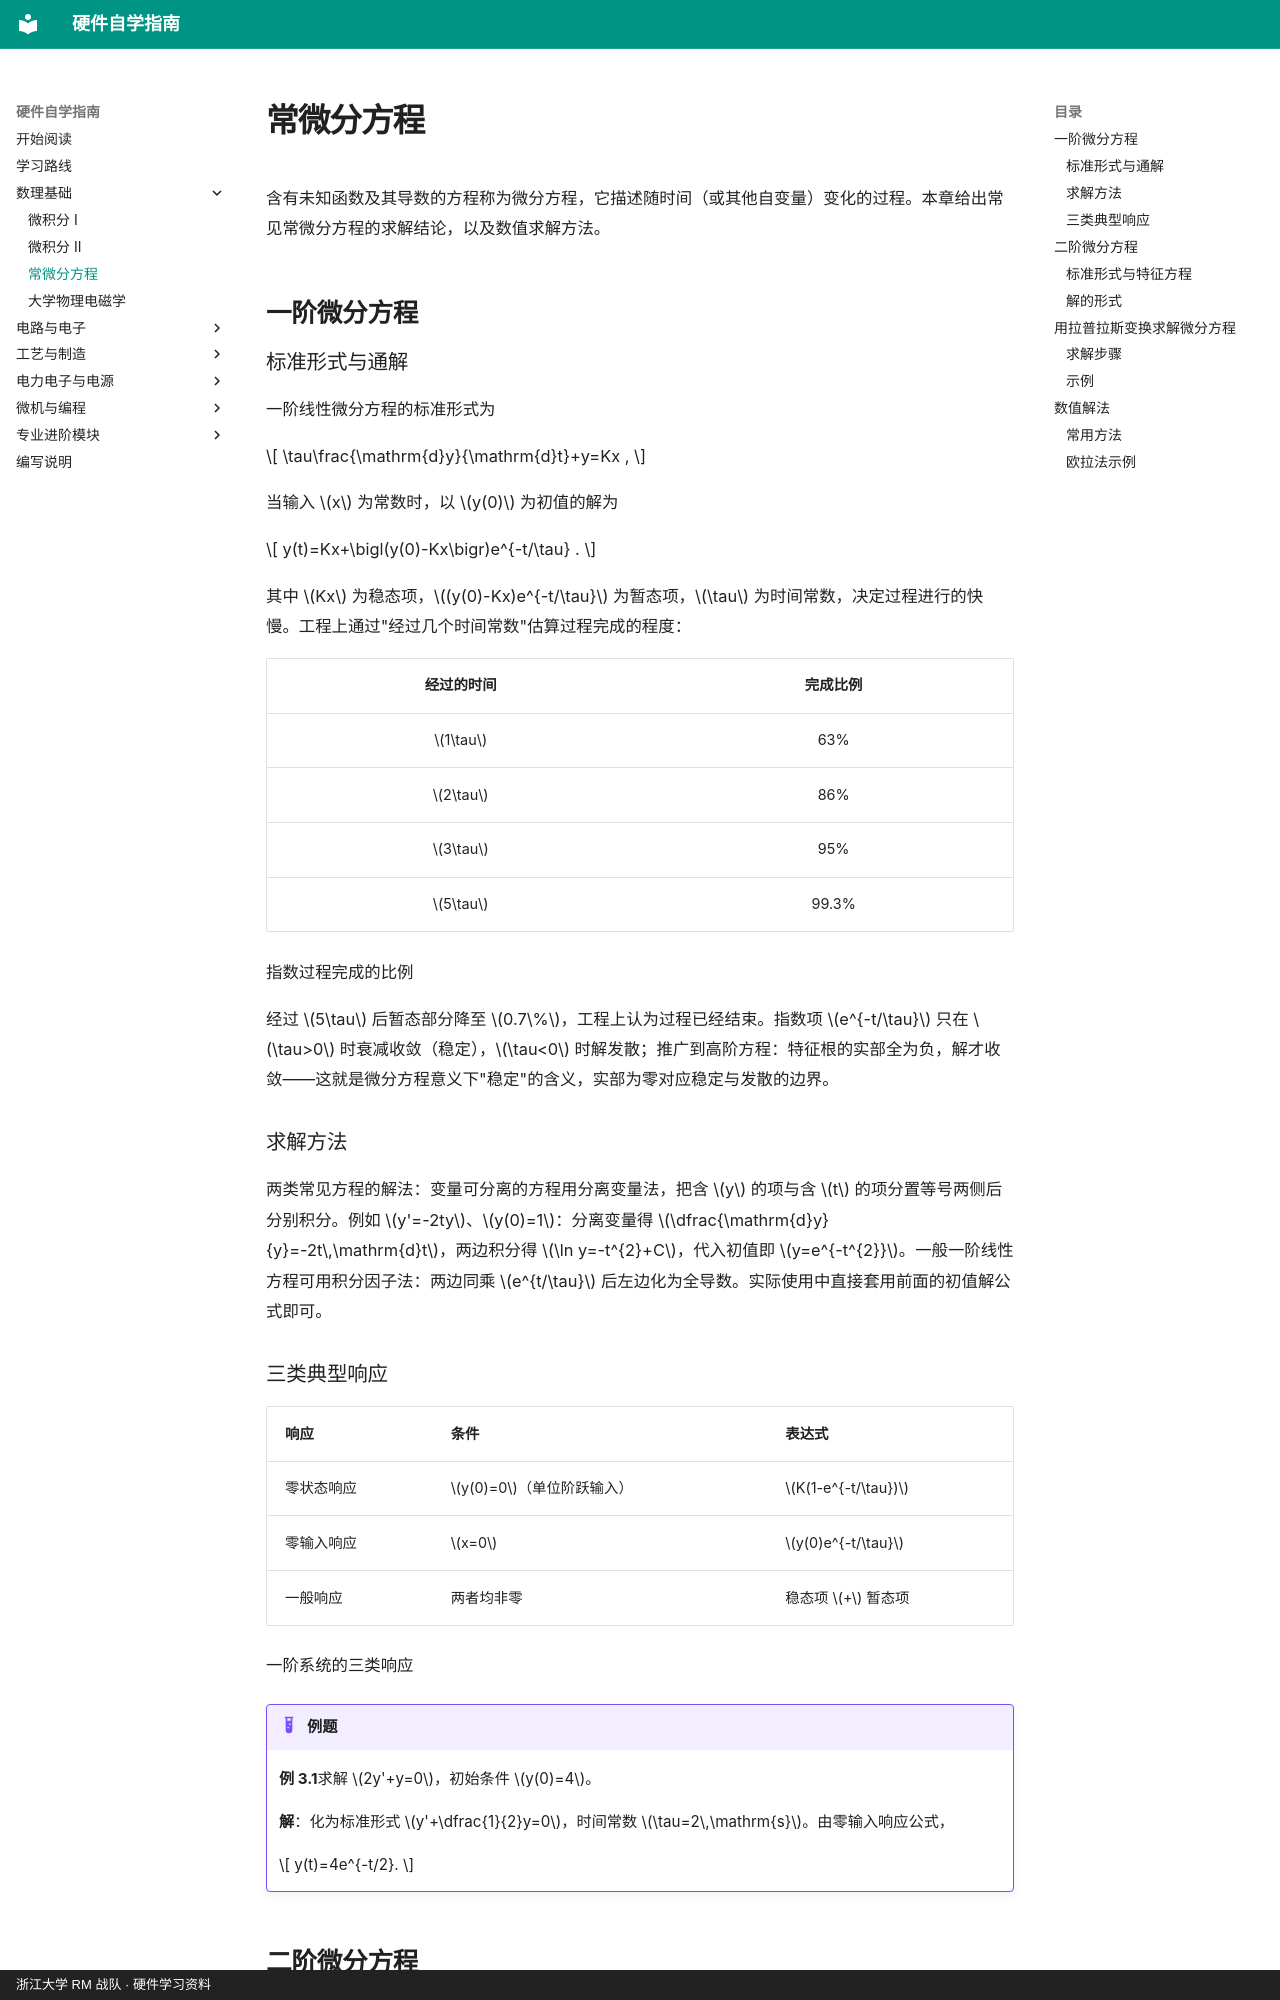

repository: yangl0610/hardware-self-learning · page: chapters/ch03/index.html · generator: mkdocs · copyright: 浙江大学 RM 战队 · 硬件学习资料

# 常微分方程

含有未知函数及其导数的方程称为微分方程，它描述随时间（或其他自变量）变化的过程。本章给出常见常微分方程的求解结论，以及数值求解方法。

## 一阶微分方程

### 标准形式与通解

一阶线性微分方程的标准形式为

$$
\tau\frac{\mathrm{d}y}{\mathrm{d}t}+y=Kx ,
$$

 当输入 $x$ 为常数时，以 $y(0)$ 为初值的解为

$$
y(t)=Kx+\bigl(y(0)-Kx\bigr)e^{-t/\tau} .
$$

 其中 $Kx$ 为稳态项，$(y(0)-Kx)e^{-t/\tau}$ 为暂态项，$\tau$ 为时间常数，决定过程进行的快慢。工程上通过"经过几个时间常数"估算过程完成的程度：

| 经过的时间 | 完成比例 |
|:----------:|:--------:|
|  $1\tau$   |   63%    |
|  $2\tau$   |   86%    |
|  $3\tau$   |   95%    |
|  $5\tau$   |  99.3%   |

指数过程完成的比例

经过 $5\tau$ 后暂态部分降至 $0.7\%$，工程上认为过程已经结束。指数项 $e^{-t/\tau}$ 只在 $\tau>0$ 时衰减收敛（稳定），$\tau<0$ 时解发散；推广到高阶方程：特征根的实部全为负，解才收敛——这就是微分方程意义下"稳定"的含义，实部为零对应稳定与发散的边界。

### 求解方法

两类常见方程的解法：变量可分离的方程用分离变量法，把含 $y$ 的项与含 $t$ 的项分置等号两侧后分别积分。例如 $y'=-2ty$、$y(0)=1$：分离变量得 $\dfrac{\mathrm{d}y}{y}=-2t\,\mathrm{d}t$，两边积分得 $\ln y=-t^{2}+C$，代入初值即 $y=e^{-t^{2}}$。一般一阶线性方程可用积分因子法：两边同乘 $e^{t/\tau}$ 后左边化为全导数。实际使用中直接套用前面的初值解公式即可。

### 三类典型响应

| 响应       | 条件                     | 表达式             |
|:-----------|:-------------------------|:-------------------|
| 零状态响应 | $y(0)=0$（单位阶跃输入） | $K(1-e^{-t/\tau})$ |
| 零输入响应 | $x=0$                    | $y(0)e^{-t/\tau}$  |
| 一般响应   | 两者均非零               | 稳态项 $+$ 暂态项  |

一阶系统的三类响应

!!! example "例题"

    **例 3.1**求解 $2y'+y=0$，初始条件 $y(0)=4$。

    **解**：化为标准形式 $y'+\dfrac{1}{2}y=0$，时间常数 $\tau=2\,\mathrm{s}$。由零输入响应公式，

    $$
    y(t)=4e^{-t/2}.
    $$

## 二阶微分方程
